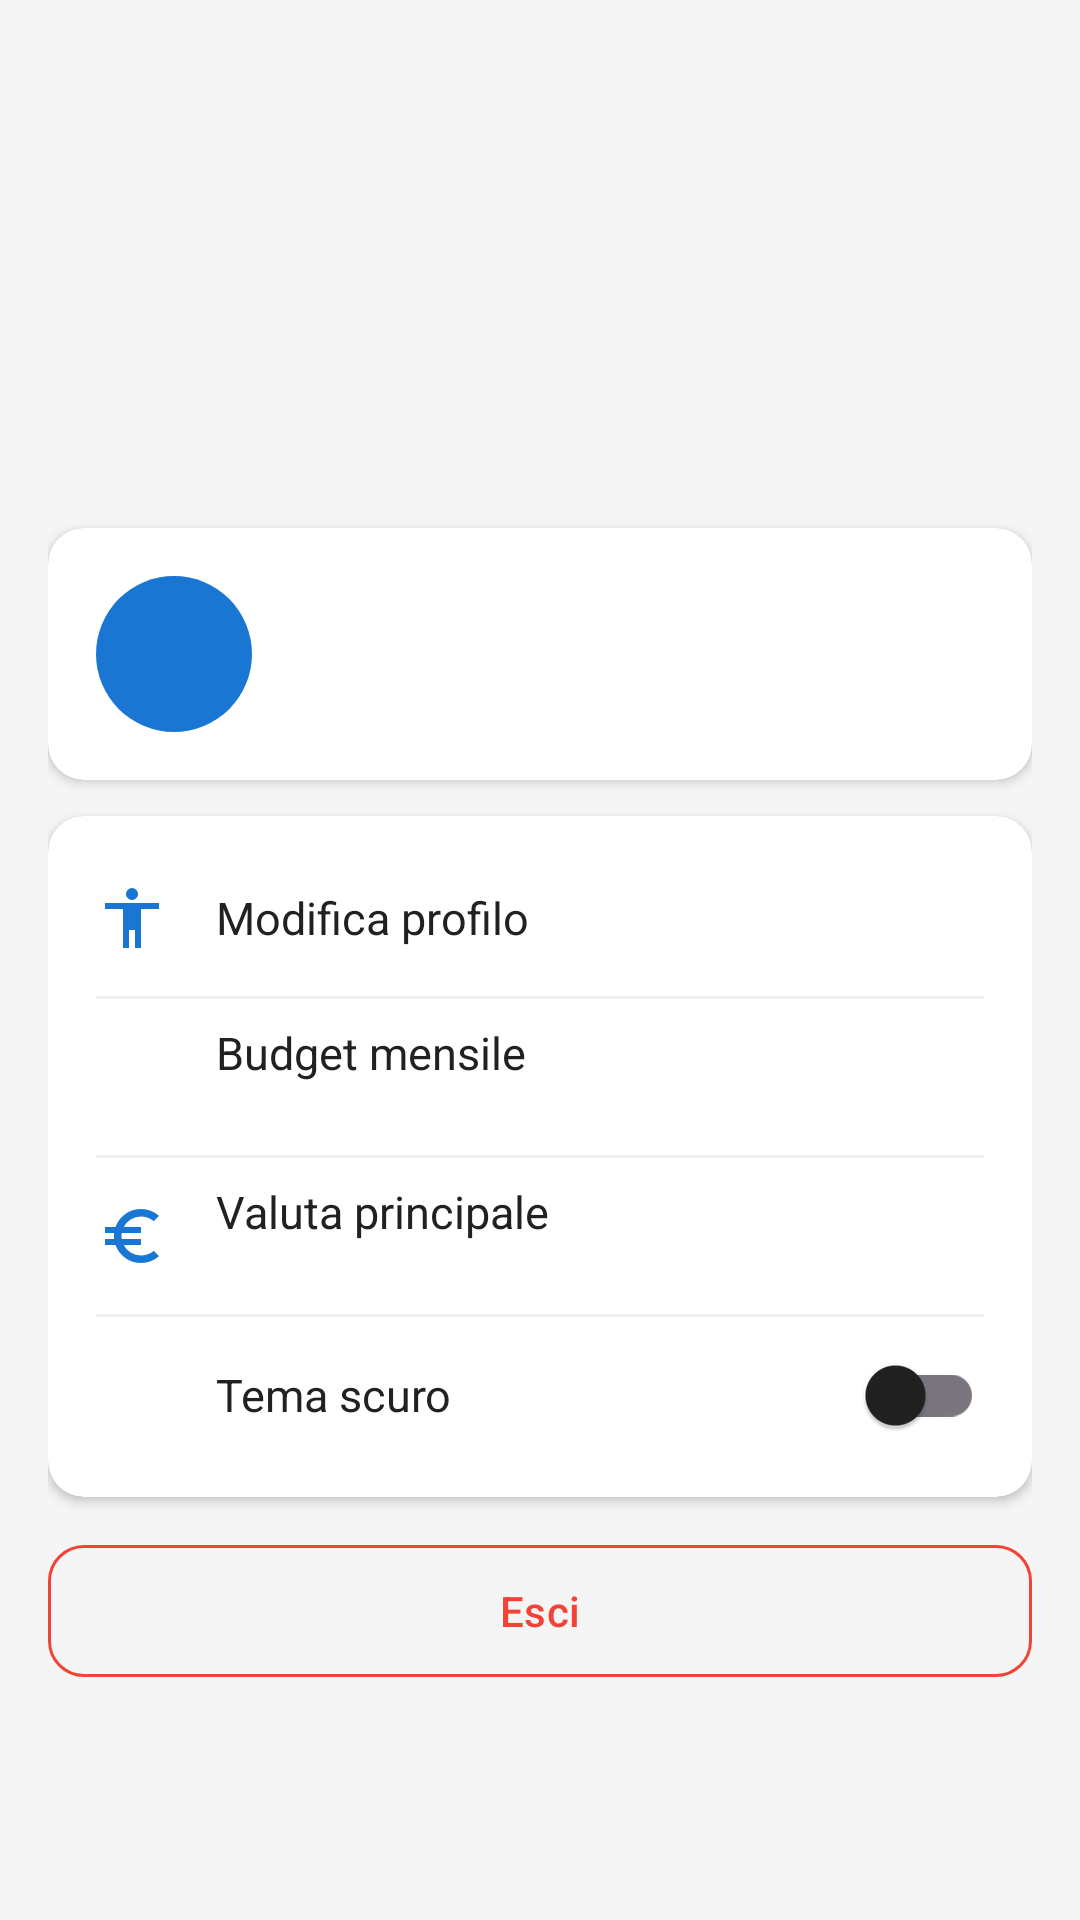

Here is an Android app screen rendered from its layout file. Give the layout XML and the strings, colors and styles it references.
<!-- AndroidManifest.xml: application theme Theme.Progetto_mobile -->
<!-- res/layout/fragment_settings.xml -->
<?xml version="1.0" encoding="utf-8"?>
<LinearLayout
    xmlns:android="http://schemas.android.com/apk/res/android"
    xmlns:app="http://schemas.android.com/apk/res-auto"
    android:layout_width="match_parent"
    android:layout_height="match_parent"
    android:orientation="vertical"
    android:background="@color/color_background"
    android:padding="16dp">

    
    <androidx.cardview.widget.CardView
        android:layout_width="match_parent"
        android:layout_height="wrap_content"
        android:layout_marginTop="160dp"
        android:layout_marginBottom="12dp"
        app:cardCornerRadius="12dp"
        app:cardElevation="2dp"
        app:cardBackgroundColor="@color/color_surface">

        <LinearLayout
            android:layout_width="match_parent"
            android:layout_height="wrap_content"
            android:orientation="horizontal"
            android:padding="16dp"
            android:gravity="center_vertical">

            <TextView
                android:id="@+id/tv_avatar"
                android:layout_width="52dp"
                android:layout_height="52dp"
                android:gravity="center"
                android:textColor="@android:color/white"
                android:textSize="20sp"
                android:textStyle="bold"
                android:background="@drawable/bg_category_circle" />

            <LinearLayout
                android:layout_width="0dp"
                android:layout_height="wrap_content"
                android:layout_weight="1"
                android:orientation="vertical"
                android:layout_marginStart="16dp">

                <TextView
                    android:id="@+id/tv_username"
                    android:layout_width="wrap_content"
                    android:layout_height="wrap_content"
                    android:textColor="@color/color_on_surface"
                    android:textSize="17sp"
                    android:textStyle="bold" />

                <TextView
                    android:id="@+id/tv_email"
                    android:layout_width="wrap_content"
                    android:layout_height="wrap_content"
                    android:textColor="@color/color_on_surface_secondary"
                    android:textSize="13sp" />

            </LinearLayout>
        </LinearLayout>
    </androidx.cardview.widget.CardView>

    
    <androidx.cardview.widget.CardView
        android:layout_width="match_parent"
        android:layout_height="wrap_content"
        android:layout_marginBottom="12dp"
        app:cardCornerRadius="12dp"
        app:cardElevation="2dp"
        app:cardBackgroundColor="@color/color_surface">

        <LinearLayout
            android:layout_width="match_parent"
            android:layout_height="wrap_content"
            android:orientation="vertical"
            android:padding="8dp">

            
            <LinearLayout
                android:id="@+id/btn_edit_profile"
                android:layout_width="match_parent"
                android:layout_height="52dp"
                android:orientation="horizontal"
                android:gravity="center_vertical"
                android:paddingHorizontal="8dp"
                android:background="?attr/selectableItemBackground">

                <ImageView
                    android:layout_width="24dp"
                    android:layout_height="24dp"
                    android:src="@drawable/ic_settings"
                    app:tint="@color/primary" />

                <TextView
                    android:layout_width="0dp"
                    android:layout_height="wrap_content"
                    android:layout_weight="1"
                    android:layout_marginStart="16dp"
                    android:text="@string/modify_profile"
                    android:textColor="@color/color_on_surface"
                    android:textSize="15sp" />

            </LinearLayout>

            <View
                android:layout_width="match_parent"
                android:layout_height="1dp"
                android:layout_marginHorizontal="8dp"
                android:background="@color/color_divider" />

            
            <LinearLayout
                android:id="@+id/btn_set_budget"
                android:layout_width="match_parent"
                android:layout_height="52dp"
                android:orientation="horizontal"
                android:gravity="center_vertical"
                android:paddingHorizontal="8dp"
                android:background="?attr/selectableItemBackground">

                <ImageView
                    android:layout_width="24dp"
                    android:layout_height="24dp"
                    android:src="@drawable/ic_stats"
                    app:tint="@color/primary" />

                <LinearLayout
                    android:layout_width="0dp"
                    android:layout_height="wrap_content"
                    android:layout_weight="1"
                    android:layout_marginStart="16dp"
                    android:orientation="vertical">

                    <TextView
                        android:layout_width="wrap_content"
                        android:layout_height="wrap_content"
                        android:text="@string/budget"
                        android:textColor="@color/color_on_surface"
                        android:textSize="15sp" />

                    <TextView
                        android:id="@+id/tv_budget_value"
                        android:layout_width="wrap_content"
                        android:layout_height="wrap_content"
                        android:textColor="@color/color_on_surface_secondary"
                        android:textSize="12sp" />

                </LinearLayout>

            </LinearLayout>
            <View
                android:layout_width="match_parent"
                android:layout_height="1dp"
                android:layout_marginHorizontal="8dp"
                android:background="@color/color_divider" />

            
            <LinearLayout
                android:id="@+id/btn_set_currency"
                android:layout_width="match_parent"
                android:layout_height="52dp"
                android:orientation="horizontal"
                android:gravity="center_vertical"
                android:paddingHorizontal="8dp"
                android:background="?attr/selectableItemBackground">

                <ImageView
                    android:layout_width="24dp"
                    android:layout_height="24dp"
                    android:src="@drawable/ic_value"
                    app:tint="@color/primary" />

                <LinearLayout
                    android:layout_width="0dp"
                    android:layout_height="wrap_content"
                    android:layout_weight="1"
                    android:layout_marginStart="16dp"
                    android:orientation="vertical">

                    <TextView
                        android:layout_width="wrap_content"
                        android:layout_height="wrap_content"
                        android:text="@string/main_currency"
                        android:textColor="@color/color_on_surface"
                        android:textSize="15sp" />

                    <TextView
                        android:id="@+id/tv_currency_value"
                        android:layout_width="wrap_content"
                        android:layout_height="wrap_content"
                        android:textColor="@color/color_on_surface_secondary"
                        android:textSize="12sp" />

                </LinearLayout>

            </LinearLayout>
            <View
                android:layout_width="match_parent"
                android:layout_height="1dp"
                android:layout_marginHorizontal="8dp"
                android:background="@color/color_divider" />

            
            <LinearLayout
                android:layout_width="match_parent"
                android:layout_height="52dp"
                android:orientation="horizontal"
                android:gravity="center_vertical"
                android:paddingHorizontal="8dp">

                <ImageView
                    android:layout_width="24dp"
                    android:layout_height="24dp"
                    android:src="@drawable/ic_other"
                    app:tint="@color/primary" />

                <TextView
                    android:layout_width="0dp"
                    android:layout_height="wrap_content"
                    android:layout_weight="1"
                    android:layout_marginStart="16dp"
                    android:text="@string/theme"
                    android:textColor="@color/color_on_surface"
                    android:textSize="15sp" />

                <com.google.android.material.switchmaterial.SwitchMaterial
                    android:id="@+id/switch_dark_mode"
                    android:layout_width="wrap_content"
                    android:layout_height="wrap_content" />

            </LinearLayout>

        </LinearLayout>
    </androidx.cardview.widget.CardView>

    
    <com.google.android.material.button.MaterialButton
        android:id="@+id/btn_logout"
        android:layout_width="match_parent"
        android:layout_height="52dp"
        android:text="@string/logout"
        android:textColor="#F44336"
        style="@style/Widget.Material3.Button.OutlinedButton"
        app:strokeColor="#F44336"
        app:cornerRadius="12dp" />

</LinearLayout>
<!-- resources referenced by this layout -->
<resources>
  <color name="color_background">#F5F5F5</color>
  <color name="color_divider">#F0F0F0</color>
  <color name="color_on_surface">#212121</color>
  <color name="color_on_surface_secondary">#757575</color>
  <color name="color_surface">#FFFFFF</color>
  <color name="primary">#1976D2</color>
  <!-- drawable bg_category_circle (drawable) -->
  <?xml version="1.0" encoding="utf-8"?>
  <shape xmlns:android="http://schemas.android.com/apk/res/android"
      android:shape="oval">
      <solid android:color="#1976D2" /> 
  </shape>
  <!-- drawable ic_settings (drawable) -->
  <vector xmlns:android="http://schemas.android.com/apk/res/android" android:height="24dp" android:tint="#000000" android:viewportHeight="960" android:viewportWidth="960" android:width="24dp">
        
      <path android:fillColor="@android:color/white" android:pathData="M423.5,216.5Q400,193 400,160Q400,127 423.5,103.5Q447,80 480,80Q513,80 536.5,103.5Q560,127 560,160Q560,193 536.5,216.5Q513,240 480,240Q447,240 423.5,216.5ZM360,880L360,360L120,360L120,280L840,280L840,360L600,360L600,880L520,880L520,640L440,640L440,880L360,880Z"/>
      
  </vector>
  <!-- drawable ic_value (drawable) -->
  <vector xmlns:android="http://schemas.android.com/apk/res/android" android:height="24dp" android:tint="#000000" android:viewportHeight="960" android:viewportWidth="960" android:width="24dp">
        
      <path android:fillColor="@android:color/white" android:pathData="M600,840Q482,840 390,773Q298,706 260,600L120,600L120,520L242,520Q240,509 240,500Q240,491 240,480Q240,469 240,460Q240,451 242,440L120,440L120,360L260,360Q298,254 390,187Q482,120 600,120Q669,120 730.5,144Q792,168 840,212L770,282Q735,253 691.5,236.5Q648,220 600,220Q525,220 463.5,258.5Q402,297 370,360L600,360L600,440L344,440Q342,451 341,460Q340,469 340,480Q340,491 341,500Q342,509 344,520L600,520L600,600L370,600Q402,663 463.5,701.5Q525,740 600,740Q648,740 692.5,723.5Q737,707 770,678L840,748Q792,792 730.5,816Q669,840 600,840Z"/>
      
  </vector>
  <string name="budget">Budget mensile</string>
  <string name="logout">Esci</string>
  <string name="main_currency">Valuta principale</string>
  <string name="modify_profile">Modifica profilo</string>
  <string name="theme">Tema scuro</string>
  <style name="Theme.Progetto_mobile" parent="Base.Theme.Progetto_mobile" />
  <style name="Base.Theme.Progetto_mobile" parent="Theme.Material3.DayNight.NoActionBar">
          <item name="colorPrimary">@color/primary</item>
          <item name="colorPrimaryDark">@color/primary_dark</item>
          <item name="colorAccent">@color/accent</item>
          
          <item name="android:colorBackground">@color/color_background</item>
          <item name="colorSurface">@color/color_surface</item>
          <item name="colorOnSurface">@color/color_on_surface</item>
          <item name="colorOnSurfaceVariant">@color/color_on_surface_secondary</item>
      </style>
  <color name="primary_dark">#1565C0</color>
  <color name="accent">#FF6D00</color>
</resources>
